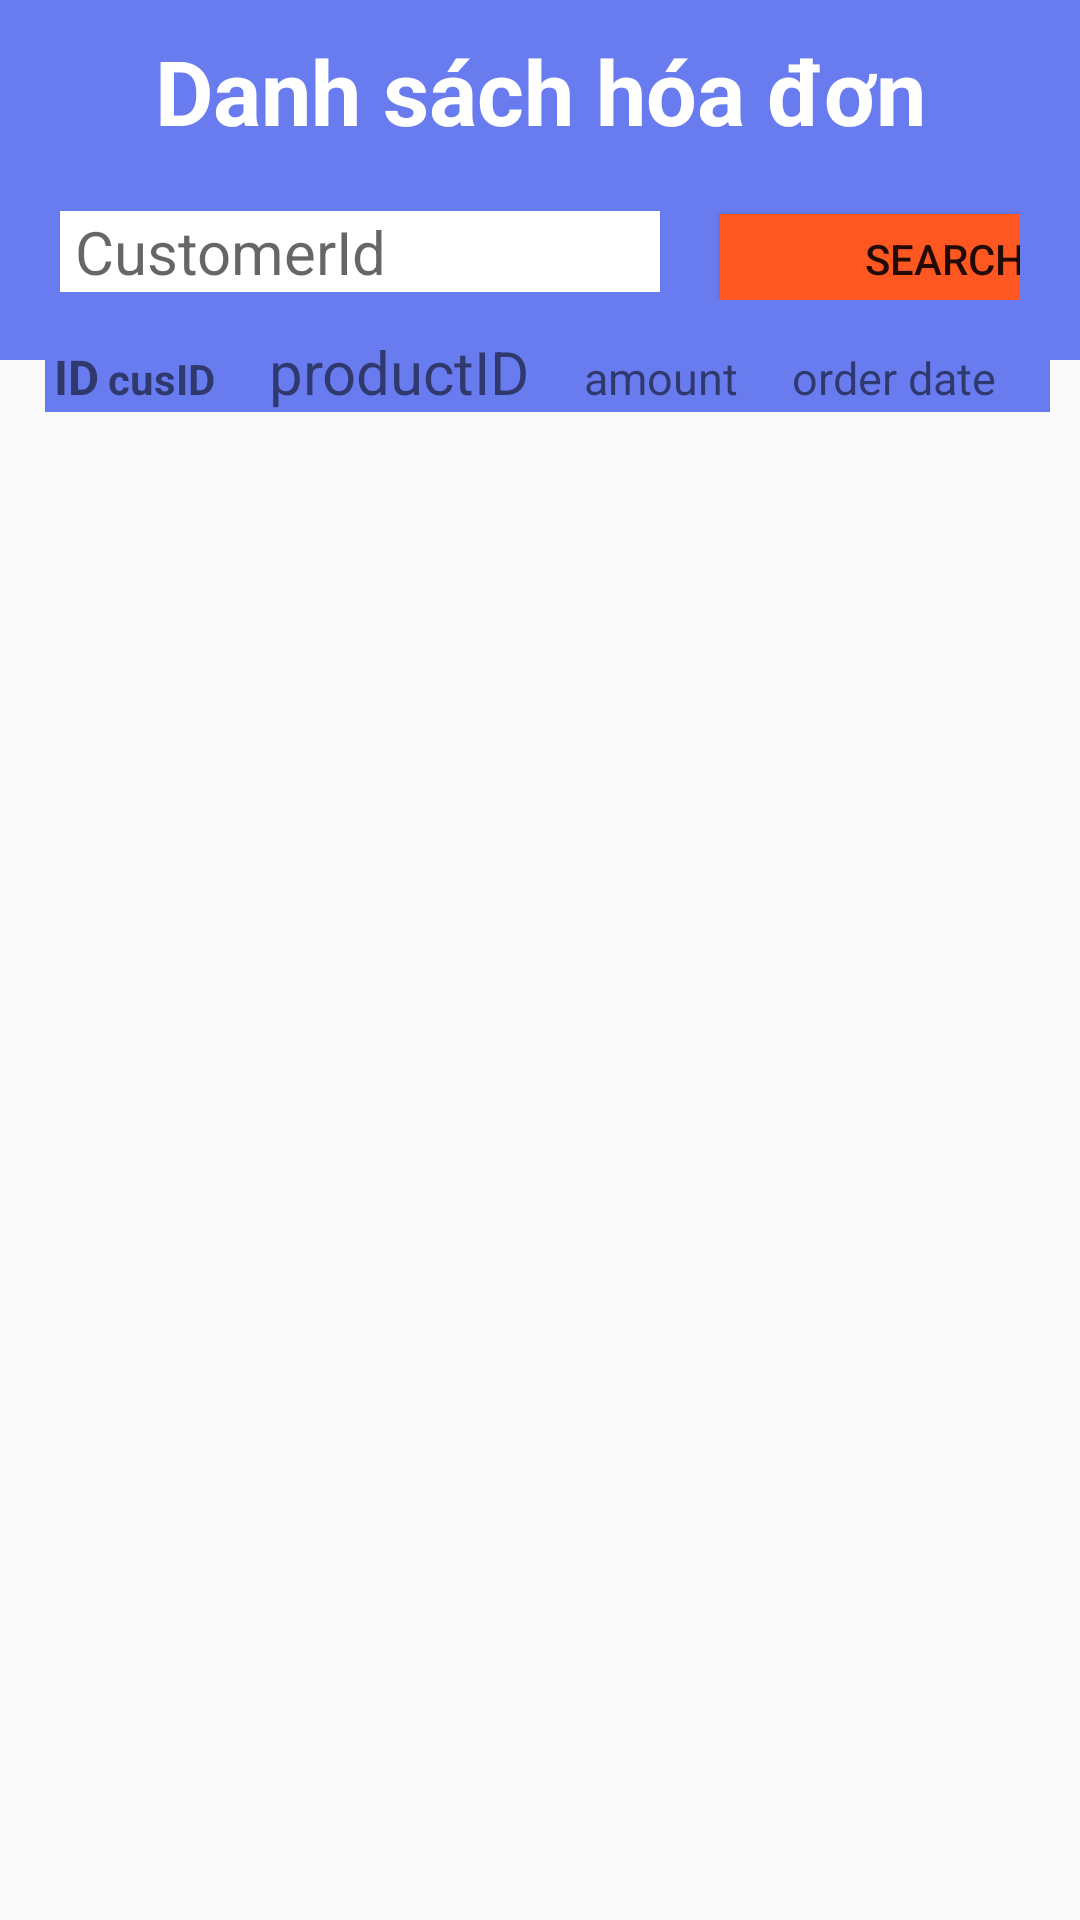

Produce the Android XML layout that renders to this screen, including the resource entries it uses.
<!-- AndroidManifest.xml: application theme Theme.OPS_Android -->
<!-- res/layout/fragment_order.xml -->
<?xml version="1.0" encoding="utf-8"?>
<LinearLayout xmlns:android="http://schemas.android.com/apk/res/android"
    android:layout_width="match_parent"
    android:layout_height="match_parent"
    android:orientation="vertical">

    <LinearLayout
        android:layout_width="match_parent"
        android:layout_height="120dp"
        android:background="#687CEF"
        android:orientation="vertical">

        <TextView
            android:layout_width="match_parent"
            android:layout_height="wrap_content"
            android:layout_marginTop="10dp"
            android:gravity="center"
            android:text="Danh sách hóa đơn"
            android:textColor="@color/white"
            android:textSize="30dp"
            android:textStyle="bold" />

        <LinearLayout
            android:layout_width="match_parent"
            android:layout_height="wrap_content"
            android:layout_margin="20dp"
            android:orientation="horizontal">

            <EditText
                android:id="@+id/editTextCustomerIdSearch"
                android:layout_width="200dp"
                android:layout_height="wrap_content"
                android:background="@color/white"
                android:hint=" CustomerId"
                android:inputType="number"
                android:textSize="20dp" />

            <Button
                android:id="@+id/buttonSearchOrder"
                android:layout_width="150dp"
                android:layout_height="wrap_content"
                android:layout_marginLeft="20dp"
                android:background="#FF5722"
                android:text="Search" />

        </LinearLayout>
    </LinearLayout>

    <LinearLayout
        android:layout_width="match_parent"
        android:layout_height="wrap_content"
        android:layout_marginLeft="15dp"
        android:layout_marginTop="-10dp"
        android:layout_marginRight="10dp"
        android:background="#687CEF"
        android:orientation="horizontal"
        android:weightSum="13">


        <TextView
            android:layout_width="wrap_content"
            android:layout_height="wrap_content"
            android:layout_weight="1"
            android:gravity="center"
            android:text="ID"
            android:textSize="16dp"
            android:textStyle="bold" />

        <TextView
            android:layout_width="wrap_content"
            android:layout_height="wrap_content"
            android:layout_weight="3"
            android:gravity="left"
            android:text="cusID"
            android:textStyle="bold" />

        <TextView
            android:layout_width="wrap_content"
            android:layout_height="wrap_content"
            android:layout_weight="3"
            android:gravity="left"
            android:text="productID"
            android:textSize="20dp" />

        <TextView
            android:layout_width="wrap_content"
            android:layout_height="wrap_content"
            android:layout_weight="3"
            android:gravity="left"
            android:text="amount"
            android:textSize="15dp" />

        <TextView
            android:layout_width="wrap_content"
            android:layout_height="wrap_content"
            android:layout_weight="3"
            android:gravity="left"
            android:text="order date"
            android:textSize="15dp" />
    </LinearLayout>

    <androidx.recyclerview.widget.RecyclerView
        android:id="@+id/recyclerViewOrder"
        android:layout_width="match_parent"
        android:layout_height="wrap_content"
        android:layout_marginLeft="15dp"
        android:layout_marginRight="10dp" />

</LinearLayout>
<!-- resources referenced by this layout -->
<resources>
  <color name="white">#FFFFFFFF</color>
  <style name="Theme.OPS_Android" parent="Theme.AppCompat.DayNight.DarkActionBar">
          
          <item name="colorPrimary">@color/purple_500</item>
          <item name="colorPrimaryVariant">@color/purple_700</item>
          <item name="colorOnPrimary">@color/white</item>
          
          <item name="colorSecondary">@color/teal_200</item>
          <item name="colorSecondaryVariant">@color/teal_700</item>
          <item name="colorOnSecondary">@color/black</item>
          
          <item name="android:statusBarColor" tools:targetApi="l">?attr/colorPrimaryVariant</item>
          
      </style>
  <color name="purple_500">#FF6200EE</color>
  <color name="purple_700">#FF3700B3</color>
  <color name="teal_200">#FF03DAC5</color>
  <color name="teal_700">#FF018786</color>
  <color name="black">#FF000000</color>
</resources>
